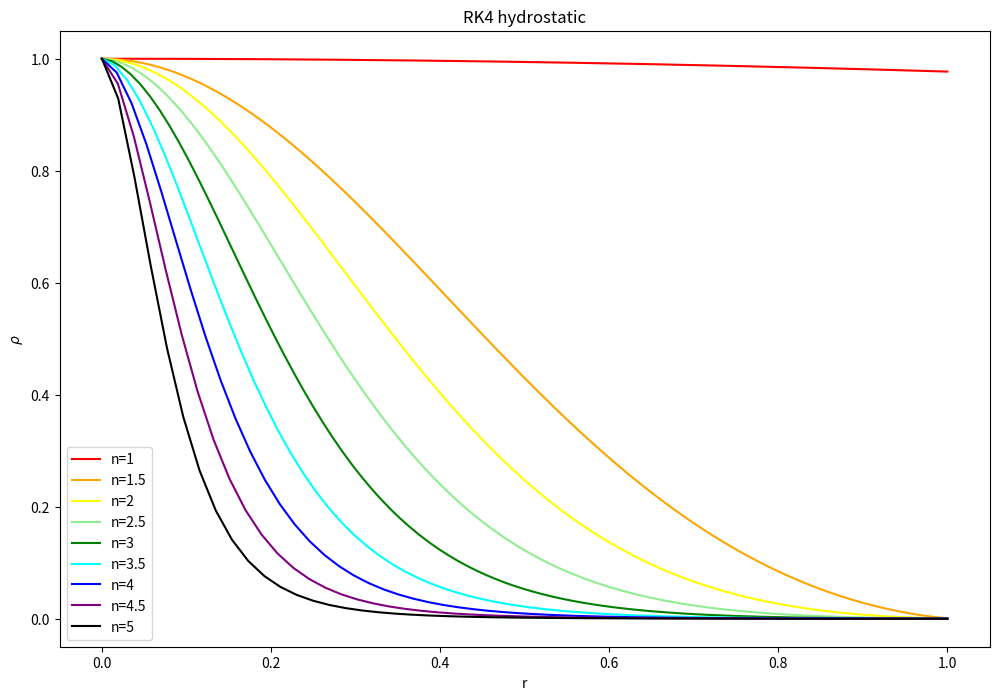

Generate this figure with matplotlib:
import numpy as np
import matplotlib.pyplot as plt


# this is so that the state functions can be varied
def statefunc(K, n, P=None, rho=None):
    if P is not None:
        return (np.abs(P) / K)**(n/(n+1))
    if rho != None:
        return K * rho**(1 + 1/n)


def masscont(r, P, K, n):
    return 4 * np.pi * r**2 * statefunc(K, n, P=P)


def hydro(r, P, m, G, c, K, n):
    return - ( G * m * statefunc(K, n, P=P) / r**2 )


def tov(r, P, m, G, c, K, n):
    return - ( (G * m * statefunc(K, n, P=P)) / r**2 ) * ( 1 + P / (statefunc(K, n, P=P) * c**2) ) * ( 1 + (4 * np.pi * r**3 * P) / (m * c**2) ) * ( 1 - (2 * G * m) / (r * c**2) )**(-1)


def rungekutta4(masscont, starfunc, r1, m0, rho0, G, c0, K, n, h, *arg):

    # constants
    c = np.array([None, 0, 1/2, 1/2, 1])
    a = np.array([[None, None, None, None],
                 [None, None, None, None],
                 [None, 1/2, None, None],
                 [None, 0, 1/2, None],
                 [None, 0, 0, 1]])
    b = np.array([None, 1/6, 1/3, 1/3, 1/6])

    # initialise the arrays to be used

    r = np.arange(0, r1 + h, h)
    # number of time steps
    steps = np.shape(r)[0]

    m = np.zeros(steps)
    P = np.zeros(steps)

    # set the initial conditions
    m[0] = m0
    P[0] = statefunc(K, n, rho=rho0)

    # Loop over time
    for i in range(1, steps):

        # find m using RK4 method
        # calculate the values k1, j1 through k4, j4
        j1 = h * masscont(r[i] + c[1] * h, np.abs(P[i - 1]), K, n, *arg)
        k1 = h * starfunc(r[i] + c[1] * h, np.abs(P[i - 1]), m[i - 1], G, c0, K, n, *arg)

        j2 = h * masscont(r[i] + c[2] * h, np.abs(P[i - 1]) + (1/2) * k1, K, n, *arg)
        k2 = h * starfunc(r[i] + c[2] * h, np.abs(P[i - 1]) + a[2, 1] * k1, m[i - 1] + (1/2) * j1, G, c0, K, n, *arg)

        j3 = h * masscont(r[i] + c[3] * h, np.abs(P[i - 1]) + (1/2) * k2, K, n, *arg)
        k3 = h * starfunc(r[i] + c[3] * h, np.abs(P[i - 1]) + a[3, 1] * k1 + a[3, 2] * k2, m[i - 1] + (1/2) * j2, G, c0, K, n, *arg)

        j4 = h * masscont(r[i] + c[4] * h, np.abs(P[i - 1]) + k3, K, n, *arg)
        k4 = h * starfunc(r[i] + c[4] * h, np.abs(P[i - 1]) + a[4, 1] * k1 + a[4, 2] * k2 + a[4, 3] * k3, m[i - 1] + j3, G, c0,
                          K, n, *arg)

        # find next value for m
        m[i] = m[i - 1] + b[1] * j1 + b[2] * j2 + b[3] * j3 + b[4] * j4

        # find next value for P
        P[i] = np.abs(P[i - 1]) + b[1] * k1 + b[2] * k2 + b[3] * k3 + b[4] * k4

        if P[i]/P[0] < 1e-5:
            P = P[:i]
            r = r[:i]
            m = m[:i]
            break

    return (r, P, m)

# outputs for different values of n
n_list = [1, 1.5, 2, 2.5, 3, 3.5, 4, 4.5, 5]
colours = ['r', 'orange', 'yellow', 'lightgreen', 'g', 'cyan', 'b', 'purple', 'k']

# plot configs
plt.figure(figsize=(12, 8))

for n, c in zip(n_list, colours):

    # run RK4
    r, P, m = rungekutta4(masscont, tov, 2e8, 1, 1e9, 6.67e-8, 3e10, 5e11, n, 1e5)
    print('n:', n, 'R:', r[-1], 'M:', m[-1])
    print()

    # switch to density
    rho = statefunc(5e11, n, P=P)

    # plot curve
    plt.plot(r/np.max(r), rho/np.max(rho), c=c, label='n={0}'.format(n))

# plot configs
plt.title('RK4 hydrostatic')
plt.xlabel('r')
plt.ylabel(r'$\rho$')
plt.legend()
plt.show()


"""
# find m using RK4 method
# calculate the values k1 through k4
k1 = h * masscont(r[i] + c[1]*h, np.abs(P[i - 1]), K, n, *arg)
k2 = h * masscont(r[i] + c[2]*h, np.abs(P[i - 1]), K, n, *arg)
k3 = h * masscont(r[i] + c[3]*h, np.abs(P[i - 1]), K, n, *arg)
k4 = h * masscont(r[i] + c[4]*h, np.abs(P[i - 1]), K, n, *arg)

# find next value for m
m[i] = m[i - 1] + b[1]*k1 + b[2]*k2 + b[3]*k3 + b[4]*k4

# find P using RK4 method
# calculate the values k1 through k4
k1 = h * starfunc(r[i] + c[1] * h, np.abs(P[i - 1]), m[i], G, c0, K, n, *arg)
k2 = h * starfunc(r[i] + c[2] * h, np.abs(P[i - 1]) + a[2, 1] * k1, m[i], G, c0, K, n, *arg)
k3 = h * starfunc(r[i] + c[3] * h, np.abs(P[i - 1]) + a[3, 1] * k1 + a[3, 2] * k2, m[i], G, c0, K, n, *arg)
k4 = h * starfunc(r[i] + c[4] * h, np.abs(P[i - 1]) + a[4, 1] * k1 + a[4, 2] * k2 + a[4, 3] * k3, m[i], G, c0, K, n, *arg)

# find next value for m
P[i] = np.abs(P[i - 1]) + b[1] * k1 + b[2] * k2 + b[3] * k3 + b[4] * k4
"""
